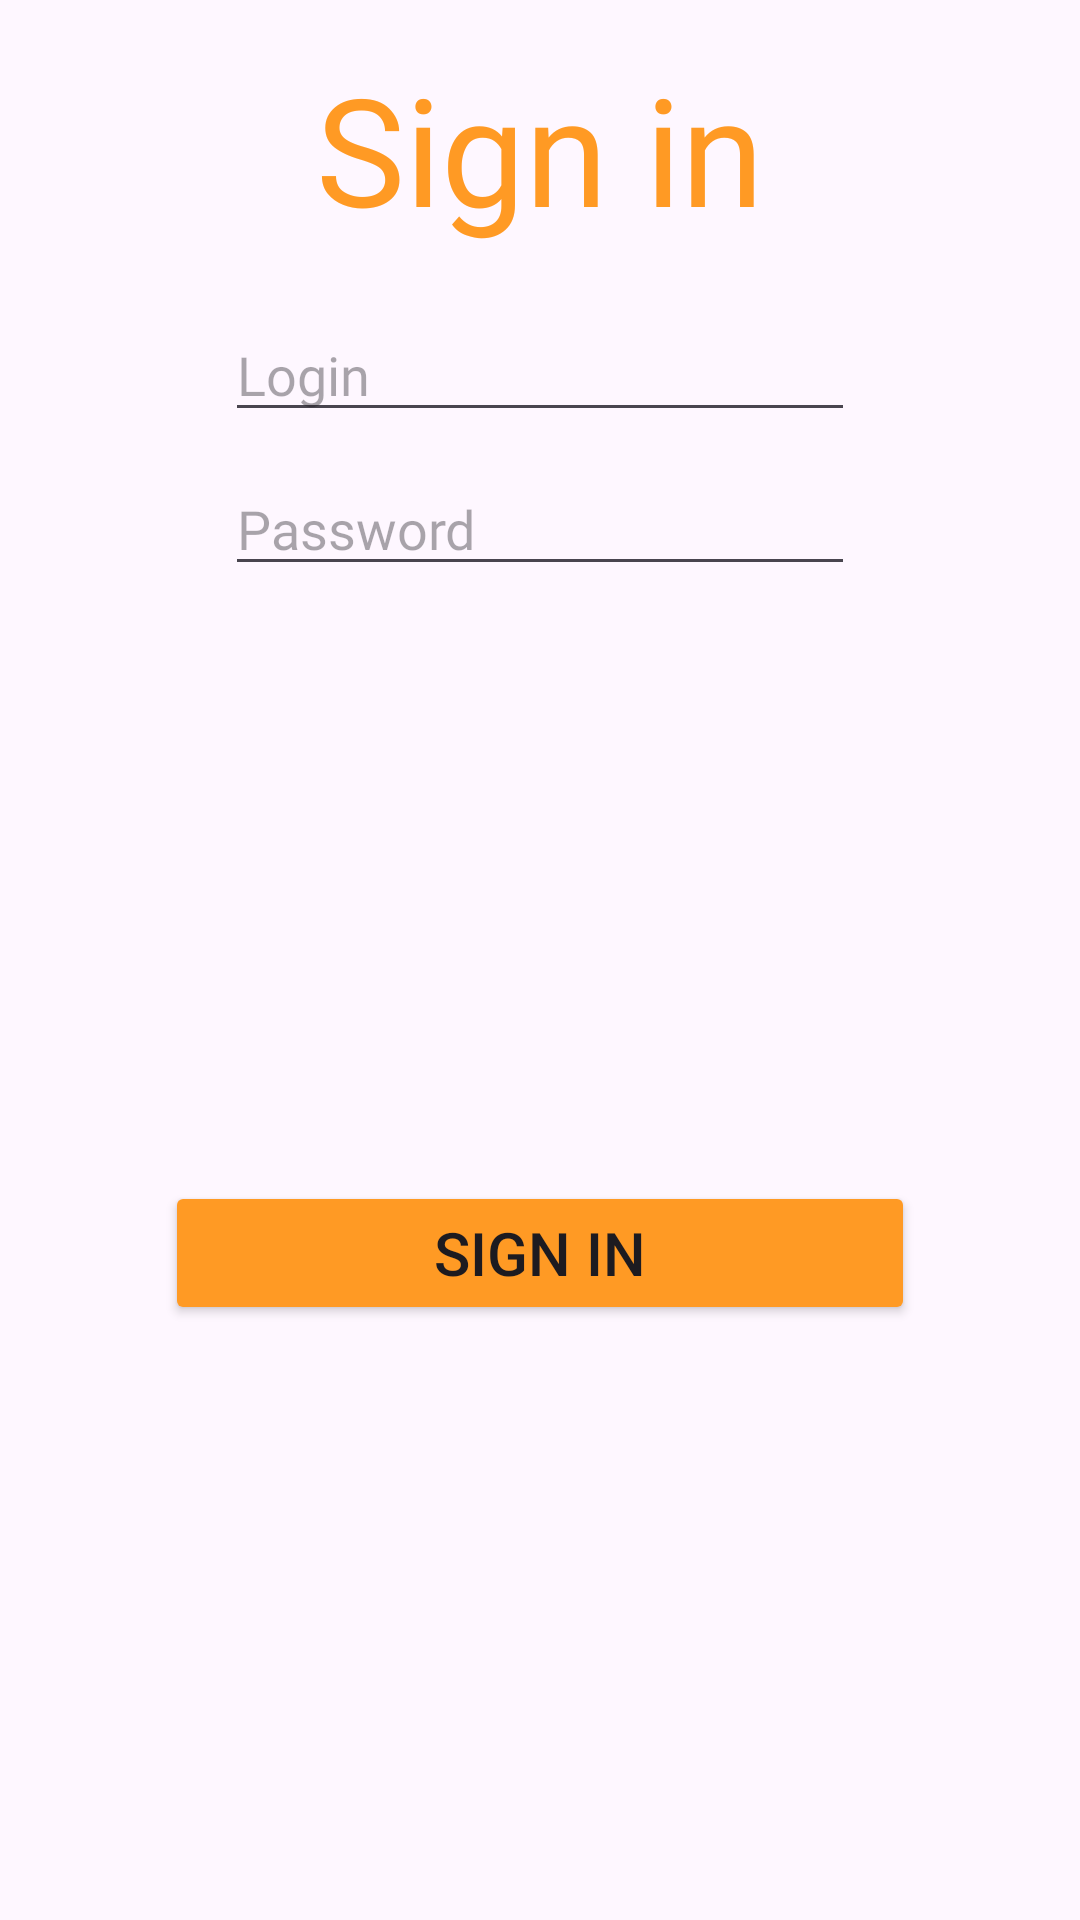

Layout XML and referenced resources for this Android screen:
<!-- AndroidManifest.xml: application theme Theme.VacationMobile -->
<!-- res/layout/fragment_login.xml -->
<?xml version="1.0" encoding="utf-8"?>
<androidx.constraintlayout.widget.ConstraintLayout xmlns:android="http://schemas.android.com/apk/res/android"
    xmlns:app="http://schemas.android.com/apk/res-auto"
    xmlns:tools="http://schemas.android.com/tools"
    android:layout_width="match_parent"
    android:layout_height="match_parent">

    <TextView
        android:id="@+id/titleLogin"
        android:layout_width="wrap_content"
        android:layout_height="wrap_content"
        android:layout_marginTop="@dimen/fragment_horizontal_margin"
        android:fontFamily="@font/alata"
        android:text="@string/action_sign_in_short"
        android:textColor="@color/orange"
        android:textSize="50sp"
        app:layout_constraintEnd_toEndOf="parent"
        app:layout_constraintStart_toStartOf="parent"
        app:layout_constraintTop_toTopOf="parent" />

    <EditText
        android:id="@+id/login_login_field"
        android:layout_width="wrap_content"
        android:layout_height="wrap_content"
        android:layout_marginTop="@dimen/default_margin"
        android:ems="10"
        android:fontFamily="@font/alata"
        android:hint="@string/prompt_login"
        android:inputType="textEmailAddress"
        app:layout_constraintEnd_toEndOf="@+id/titleLogin"
        app:layout_constraintStart_toStartOf="@+id/titleLogin"
        app:layout_constraintTop_toBottomOf="@+id/titleLogin" />

    <EditText
        android:id="@+id/login_password_field"
        tools:text="@string/password_field"
        android:layout_width="wrap_content"
        android:layout_height="wrap_content"
        android:layout_marginTop="@dimen/smaller_margin"
        android:ems="10"
        android:fontFamily="@font/alata"
        android:hint="@string/password_field"
        android:inputType="textPassword"
        app:layout_constraintEnd_toEndOf="@+id/login_login_field"
        app:layout_constraintStart_toStartOf="@+id/login_login_field"
        app:layout_constraintTop_toBottomOf="@+id/login_login_field" />

    <Button
        android:id="@+id/login_confirm_button"
        android:layout_width="250dp"
        android:layout_height="wrap_content"
        android:backgroundTint="@color/orange"
        android:text="@string/action_sign_in_short"
        android:textSize="20sp"
        app:layout_constraintBottom_toBottomOf="parent"
        app:layout_constraintEnd_toEndOf="parent"
        app:layout_constraintStart_toStartOf="parent"
        app:layout_constraintTop_toBottomOf="@+id/login_password_field" />

</androidx.constraintlayout.widget.ConstraintLayout>
<!-- resources referenced by this layout -->
<resources>
  <color name="orange">#ff9a24</color>
  <dimen name="default_margin">20dp</dimen>
  <dimen name="fragment_horizontal_margin">16dp</dimen>
  <dimen name="smaller_margin">10dp</dimen>
  <string name="action_sign_in_short">Sign in</string>
  <string name="password_field">Password</string>
  <string name="prompt_login">Login</string>
  <style name="Theme.VacationMobile" parent="Base.Theme.VacationMobile" />
  <style name="Base.Theme.VacationMobile" parent="Theme.Material3.DayNight.NoActionBar">
          
          
      </style>
</resources>
